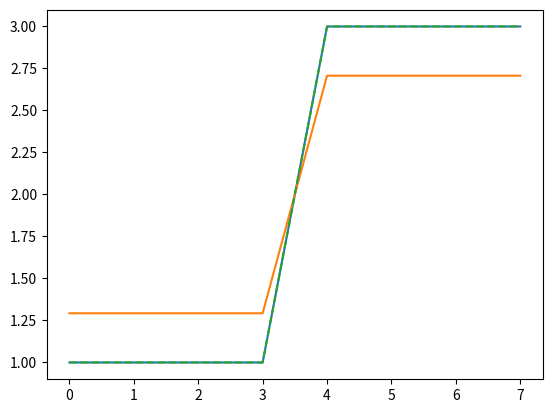

Recreate this plot in Python.
"""
Adapation of haarfisz: Software to perform Haar Fisz transforms


"""
import numpy as np


def haar_fisz_transform(data):
	a = 2.
	n = data.shape[0]
	nhalf = n // 2

	J = np.log2(n)
	res = data.copy()
	sm = np.zeros(shape=nhalf, dtype=float)
	det = sm.copy()

	for i in np.arange(0, J, 1):
		indices = np.arange(0, nhalf, 1)

		sm[0:nhalf] = (res[2 * indices] + res[2 * indices + 1]) / a
		det[0:nhalf] = (res[2 * indices] - res[2 * indices + 1]) / a

		det[sm > 0] = det[sm > 0] / np.sqrt(sm[sm > 0])

		res[0:nhalf] = sm[0:nhalf]
		res[nhalf:n] = det[0:nhalf]

		n = n // 2
		nhalf = nhalf // 2
		sm = np.zeros(shape=nhalf)
		det = sm.copy()

	nhalf = 1
	n = 2
	sm = np.zeros(shape=nhalf)
	det = sm.copy()
	for i in np.arange(0, J, 1):
		indices = np.arange(0, nhalf, 1)
		sm[indices] = res[indices]
		det[indices] = res[nhalf:n]
		res[2 * indices] = a / 2. * (sm[indices] + det[indices])
		res[2 * indices + 1] = a / 2. * (sm[indices] - det[indices])

		n = 2 * n
		nhalf = 2 * nhalf

		sm = np.zeros(shape=nhalf)
		det = sm.copy()
	return res


def inverse_haar_fisz_transform(data):
	a = 2.
	n = data.shape[0]
	nhalf = n // 2
	J = np.log2(n)
	res = data.copy()
	sm = np.zeros(shape=nhalf)
	det = sm.copy()

	for i in np.arange(0, J, 1):
		indices = np.arange(0, nhalf, 1)

		sm[0:nhalf] = (res[2 * indices] + res[2 * indices + 1]) / a
		det[0:nhalf] = (res[2 * indices] - res[2 * indices + 1]) / a
		res[0:nhalf] = sm[0:nhalf]
		res[(nhalf):n] = det[0:nhalf]
		n = n // 2
		nhalf = nhalf // 2

	nhalf = 1
	n = 2

	for i in np.arange(0, J, 1):
		sm[0:nhalf] = res[0:nhalf]
		det[0:nhalf] = res[nhalf:n]
		indices = np.arange(0, nhalf, 1)

		res[2 * indices] = (a / 2.) * (sm[0:nhalf] + det[0:nhalf] * np.sqrt(sm[0:nhalf]))
		res[2 * indices + 1] = (a / 2.) * (sm[0:nhalf] - det[0:nhalf] * np.sqrt(sm[0:nhalf]))
		res[res < 0.] = 0.
		n = 2 * n
		nhalf = 2 * nhalf
	return res


if __name__ == "__main__":
	import matplotlib.pyplot as plt

	s = np.random.poisson(5, 4) * 0 + 1
	s2 = np.random.poisson(20, 4) * 0 + 3
	s = np.concatenate((s, s2)).astype(float)
	plt.plot(s)
	v = haar_fisz_transform(s)
	s_inv = inverse_haar_fisz_transform(v)
	plt.plot(v)
	plt.plot(s_inv, '--')
	plt.show()
